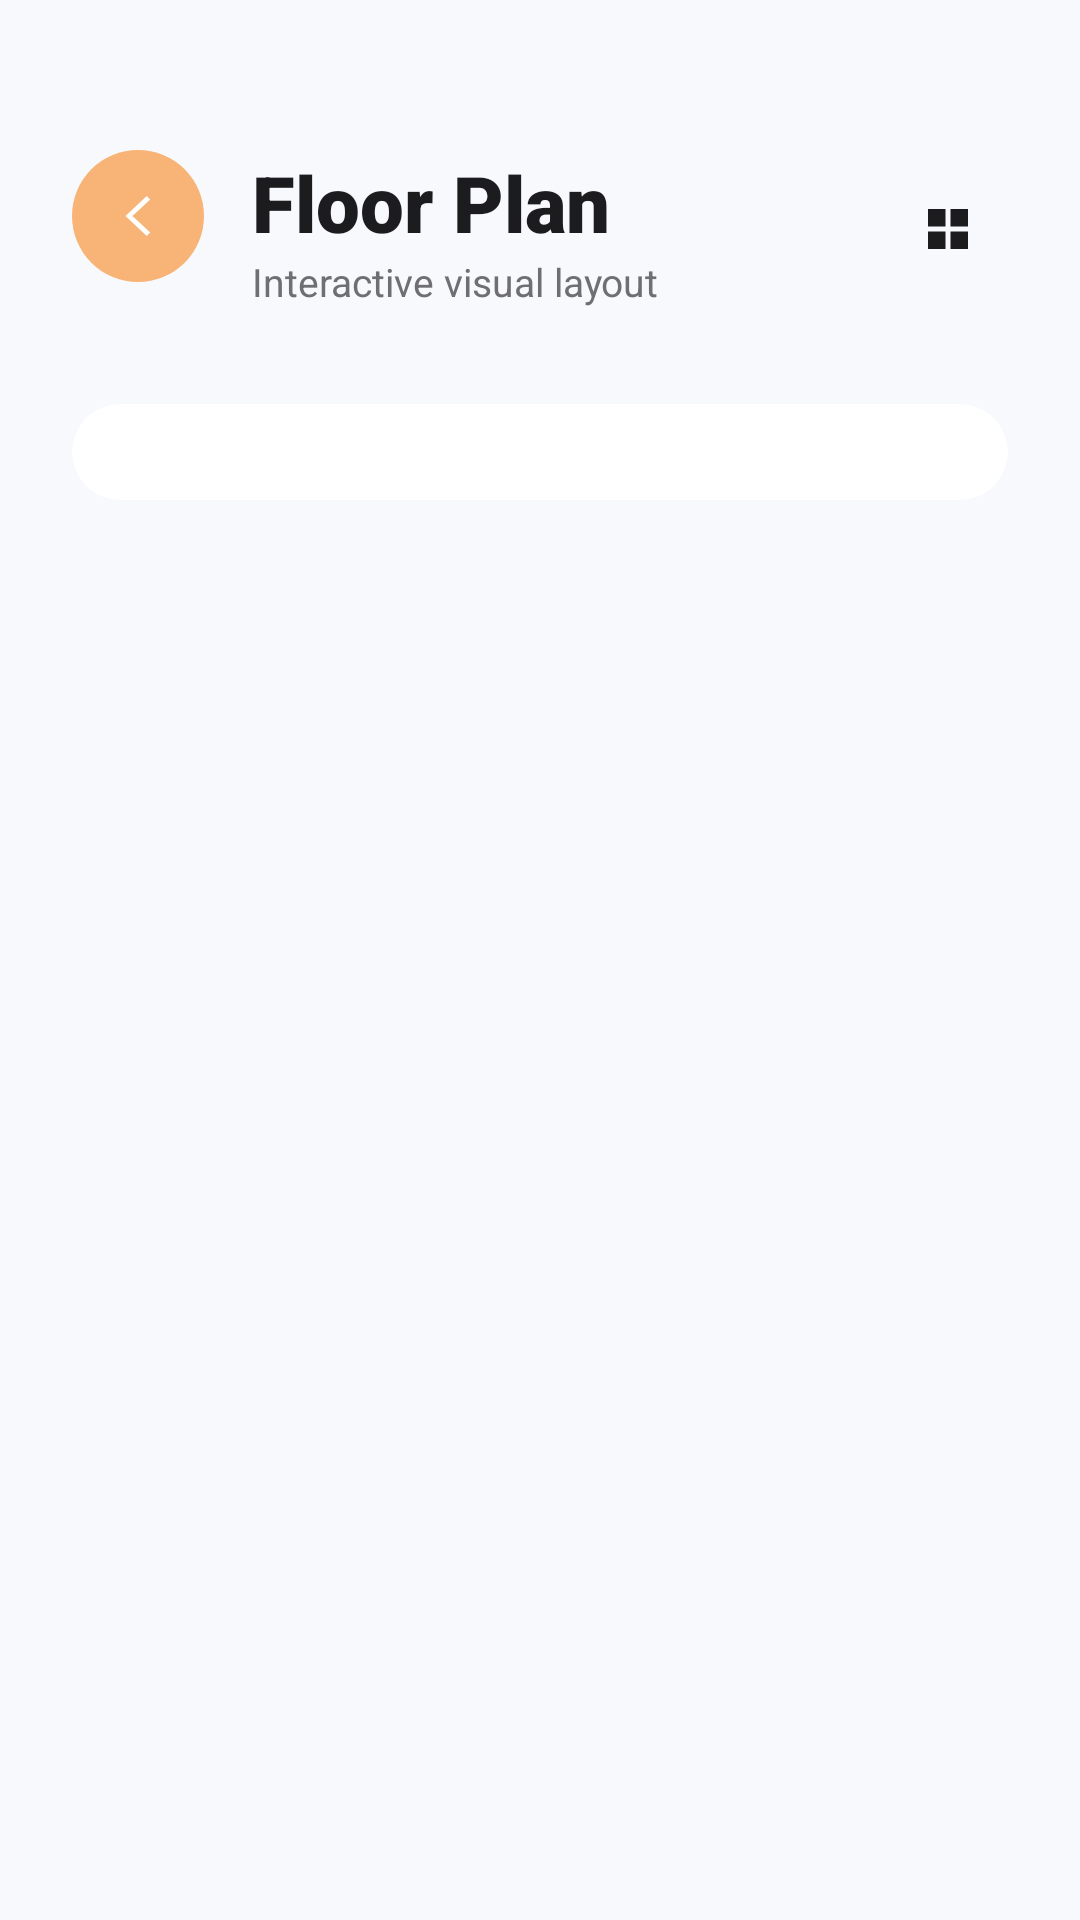

Reconstruct the res/layout file that produces this screen, plus the resources it refers to.
<!-- AndroidManifest.xml: application theme Theme.SmartNest -->
<!-- res/layout/activity_floor_plan.xml -->
<?xml version="1.0" encoding="utf-8"?>
<androidx.coordinatorlayout.widget.CoordinatorLayout xmlns:android="http://schemas.android.com/apk/res/android"
    xmlns:app="http://schemas.android.com/apk/res-auto"
    xmlns:tools="http://schemas.android.com/tools"
    android:layout_width="match_parent"
    android:layout_height="match_parent"
    android:background="#F8F9FD">

    <androidx.core.widget.NestedScrollView
        android:layout_width="match_parent"
        android:layout_height="match_parent"
        android:clipToPadding="false"
        android:paddingBottom="100dp">

        <LinearLayout
            android:layout_width="match_parent"
            android:layout_height="wrap_content"
            android:orientation="vertical"
            android:paddingHorizontal="24dp"
            android:paddingTop="50dp">

            
            <RelativeLayout
                android:layout_width="match_parent"
                android:layout_height="wrap_content">

                <FrameLayout
                    android:id="@+id/btnBack"
                    android:layout_width="44dp"
                    android:layout_height="44dp"
                    android:background="@drawable/bg_icon_circle_orange">
                    <ImageView
                        android:layout_width="20dp"
                        android:layout_height="20dp"
                        android:layout_gravity="center"
                        android:src="@drawable/ic_back"
                        app:tint="@color/orange_primary" />
                </FrameLayout>

                <LinearLayout
                    android:layout_width="wrap_content"
                    android:layout_height="wrap_content"
                    android:layout_marginStart="16dp"
                    android:layout_toEndOf="@id/btnBack"
                    android:layout_centerVertical="true"
                    android:orientation="vertical">

                    <TextView
                        android:id="@+id/tvFloorTitle"
                        android:layout_width="wrap_content"
                        android:layout_height="wrap_content"
                        android:fontFamily="sans-serif-black"
                        android:text="Floor Plan"
                        android:textColor="@color/text_primary"
                        android:textSize="26sp" />

                    <TextView
                        android:layout_width="wrap_content"
                        android:layout_height="wrap_content"
                        android:text="Interactive visual layout"
                        android:textColor="@color/text_secondary"
                        android:textSize="13sp" />
                </LinearLayout>

                <ImageView
                    android:layout_width="40dp"
                    android:layout_height="40dp"
                    android:layout_alignParentEnd="true"
                    android:layout_centerVertical="true"
                    android:padding="10dp"
                    android:src="@drawable/ic_grid"
                    android:background="?attr/selectableItemBackgroundBorderless"
                    app:tint="@color/text_primary" />
            </RelativeLayout>

            
            <androidx.cardview.widget.CardView
                android:layout_width="match_parent"
                android:layout_height="wrap_content"
                android:layout_marginTop="32dp"
                app:cardCornerRadius="32dp"
                app:cardElevation="0dp"
                app:cardBackgroundColor="@color/white">

                <FrameLayout
                    android:layout_width="match_parent"
                    android:layout_height="wrap_content"
                    android:padding="16dp">

                    <GridLayout
                        android:id="@+id/floorGrid"
                        android:layout_width="match_parent"
                        android:layout_height="wrap_content"
                        android:columnCount="4"
                        android:rowCount="6"
                        android:orientation="horizontal" />

                </FrameLayout>
            </androidx.cardview.widget.CardView>

        </LinearLayout>
    </androidx.core.widget.NestedScrollView>

</androidx.coordinatorlayout.widget.CoordinatorLayout>
<!-- resources referenced by this layout -->
<resources>
  <color name="orange_primary">#FFFFFF</color>
  <color name="text_primary">#1C1C1E</color>
  <color name="text_secondary">#6E6E73</color>
  <color name="white">#FFFFFF</color>
  <!-- drawable bg_icon_circle_orange (drawable) -->
  <shape xmlns:android="http://schemas.android.com/apk/res/android"
      android:shape="oval">
      <solid android:color="#F7B476" />
  </shape>
  <!-- drawable ic_back (drawable) -->
  <vector xmlns:android="http://schemas.android.com/apk/res/android"
      android:width="24dp" android:height="24dp" android:viewportWidth="24" android:viewportHeight="24">
      <path android:fillColor="#1A1A1A" android:pathData="M15.5,4L7,12l8.5,8l1.4,-1.4L9.8,12l7.1,-6.6z"/>
  </vector>
  <!-- drawable ic_grid (drawable) -->
  <vector xmlns:android="http://schemas.android.com/apk/res/android"
      android:width="24dp" android:height="24dp" android:viewportWidth="24" android:viewportHeight="24">
      <path android:fillColor="#F0532D" android:pathData="M4,4h7v7H4zM13,4h7v7h-7zM4,13h7v7H4zM13,13h7v7h-7z"/>
  </vector>
  <style name="Theme.SmartNest" parent="Theme.MaterialComponents.Light.NoActionBar">
  
          <item name="colorPrimary">@color/orange_primary</item>
          <item name="colorPrimaryDark">@color/orange_dark</item>
          <item name="colorAccent">@color/orange_primary</item>
  
          <item name="colorOnPrimary">@color/white</item>
  
          
          <item name="android:statusBarColor">@android:color/transparent</item>
          <item name="android:windowLightStatusBar">true</item>
  
          <item name="android:navigationBarColor">@android:color/transparent</item>
          <item name="android:windowDrawsSystemBarBackgrounds">true</item>
  
          <item name="android:windowBackground">@color/bg_screen</item>
  
      </style>
  <color name="orange_dark">#D93E17</color>
  <color name="bg_screen">#F8F9FD</color>
</resources>
